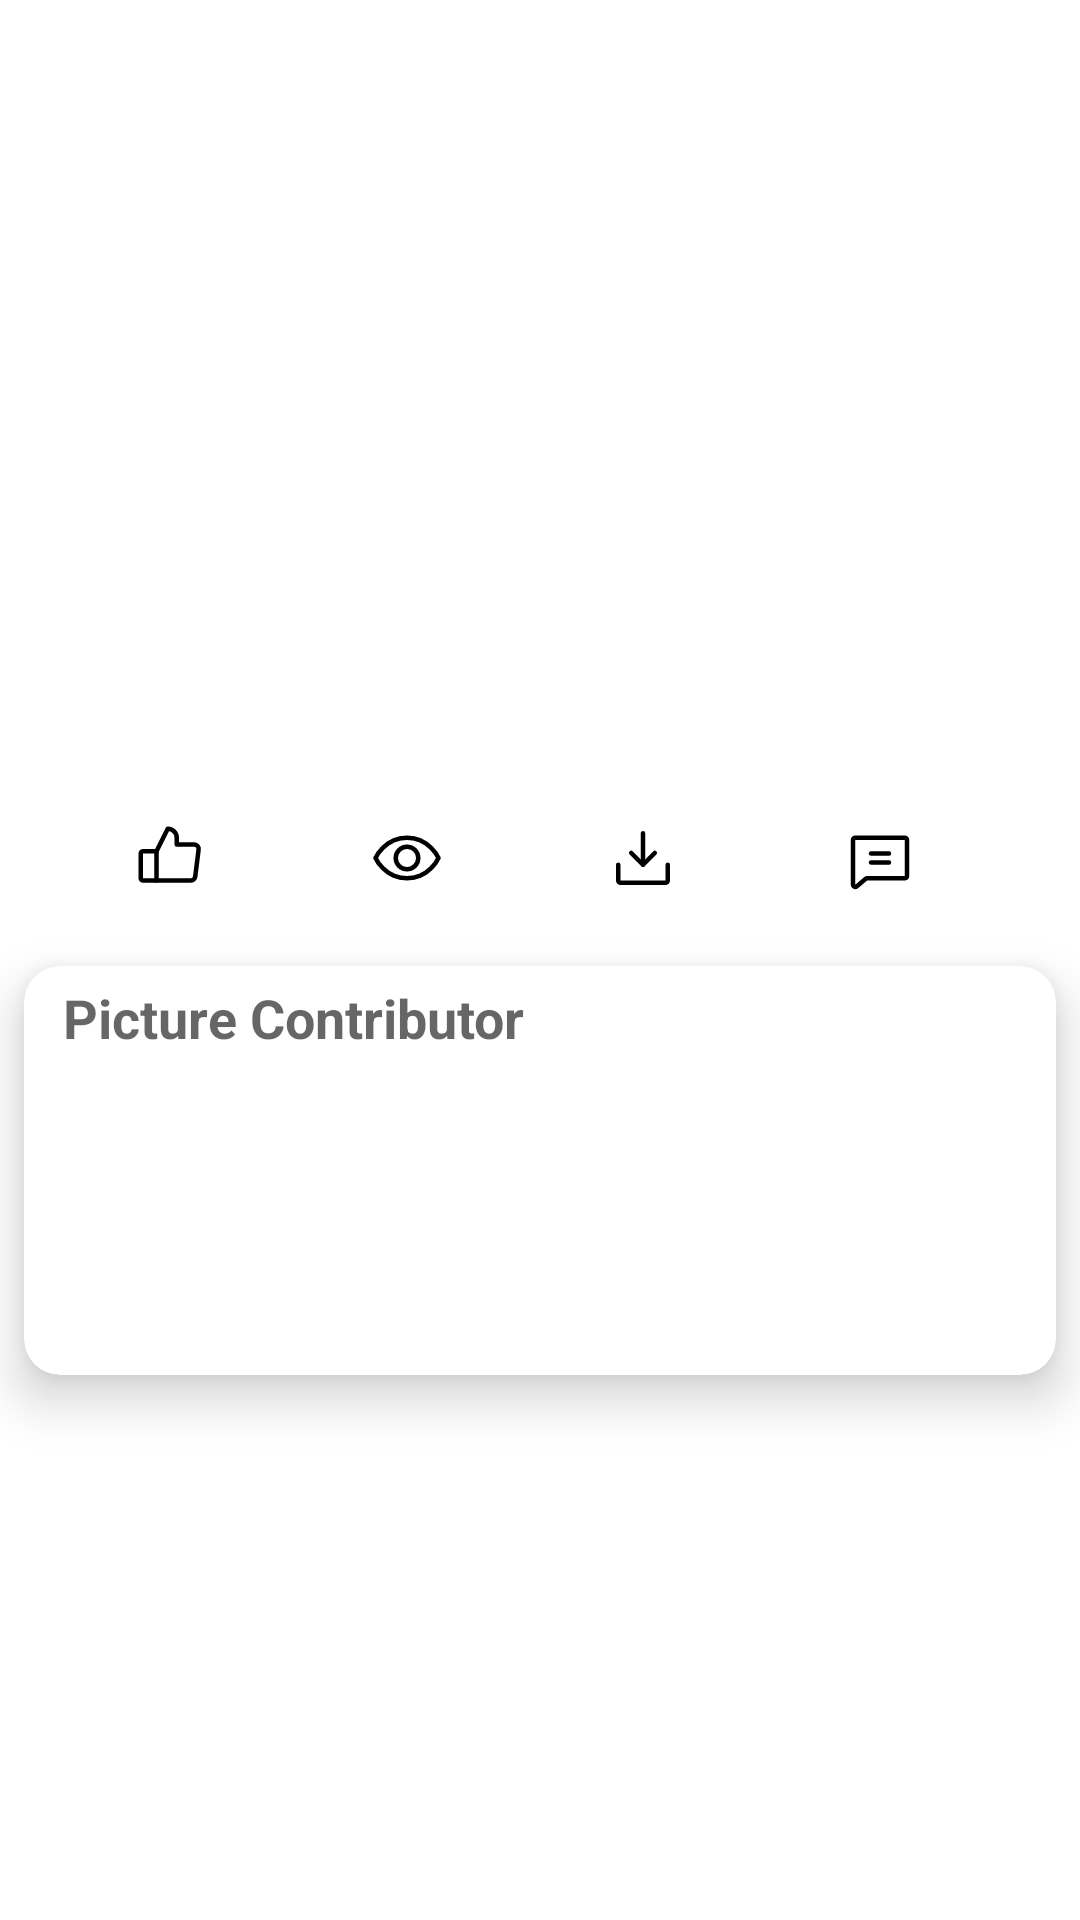

Write the Android layout XML for this screen, with the resource values it uses.
<!-- AndroidManifest.xml: application theme Theme.AdanianAndroidTest -->
<!-- res/layout/fragment_image_details.xml -->
<?xml version="1.0" encoding="utf-8"?>
<androidx.constraintlayout.widget.ConstraintLayout xmlns:android="http://schemas.android.com/apk/res/android"
    xmlns:app="http://schemas.android.com/apk/res-auto"
    xmlns:tools="http://schemas.android.com/tools"
    android:layout_width="match_parent"
    android:layout_height="match_parent"
    tools:context=".presentation.image_details.ImageDetailsFragment">

    <androidx.appcompat.widget.AppCompatImageView
        android:id="@+id/imageView"
        android:layout_width="0dp"
        android:layout_height="250dp"
        android:scaleType="centerCrop"
        android:src="@drawable/ic_launcher_background"
        app:layout_constraintEnd_toEndOf="parent"
        app:layout_constraintHorizontal_bias="0.5"
        app:layout_constraintStart_toStartOf="parent"
        app:layout_constraintTop_toTopOf="parent" />

    <TextView
        android:id="@+id/textViewLikes"
        android:layout_width="wrap_content"
        android:layout_height="wrap_content"
        android:layout_marginStart="16dp"
        android:layout_marginTop="24dp"
        android:drawablePadding="10dp"
        android:gravity="center"
        android:textAppearance="@style/TextAppearance.AppCompat.Small"
        app:drawableLeftCompat="@drawable/ic_thumbs_up"
        app:layout_constraintEnd_toStartOf="@+id/textViewViews"
        app:layout_constraintHorizontal_bias="0.5"
        app:layout_constraintStart_toStartOf="parent"
        app:layout_constraintTop_toBottomOf="@+id/imageView"
        tools:text="258" />

    <TextView
        android:id="@+id/textViewViews"
        android:layout_width="wrap_content"
        android:layout_height="wrap_content"
        android:layout_marginStart="16dp"
        android:drawablePadding="10dp"
        android:gravity="center"
        android:textAppearance="@style/TextAppearance.AppCompat.Small"
        app:drawableLeftCompat="@drawable/ic_eye"
        app:layout_constraintEnd_toStartOf="@+id/textViewDownloads"
        app:layout_constraintHorizontal_bias="0.5"
        app:layout_constraintStart_toEndOf="@+id/textViewLikes"
        app:layout_constraintTop_toTopOf="@+id/textViewLikes"
        tools:text="350" />

    <TextView
        android:id="@+id/textViewDownloads"
        android:layout_width="wrap_content"
        android:layout_height="wrap_content"
        android:layout_marginStart="16dp"
        android:drawablePadding="10dp"
        android:gravity="center"
        android:textAppearance="@style/TextAppearance.AppCompat.Small"
        app:drawableLeftCompat="@drawable/ic_download"
        app:layout_constraintEnd_toStartOf="@+id/textViewComments"
        app:layout_constraintHorizontal_bias="0.5"
        app:layout_constraintStart_toEndOf="@+id/textViewViews"
        app:layout_constraintTop_toTopOf="@+id/textViewViews"
        tools:text="300" />

    <TextView
        android:id="@+id/textViewComments"
        android:layout_width="wrap_content"
        android:layout_height="wrap_content"
        android:layout_marginStart="16dp"
        android:layout_marginEnd="16dp"
        android:drawablePadding="10dp"
        android:gravity="center"
        android:textAppearance="@style/TextAppearance.AppCompat.Small"
        app:drawableLeftCompat="@drawable/ic_comments"
        app:layout_constraintEnd_toEndOf="parent"
        app:layout_constraintHorizontal_bias="0.5"
        app:layout_constraintStart_toEndOf="@+id/textViewDownloads"
        app:layout_constraintTop_toTopOf="@+id/textViewDownloads"
        tools:text="500" />

    <androidx.cardview.widget.CardView
        android:layout_width="0dp"
        android:layout_height="wrap_content"
        android:layout_marginStart="8dp"
        android:layout_marginTop="24dp"
        android:layout_marginEnd="8dp"
        app:cardCornerRadius="12dp"
        app:cardElevation="10dp"
        app:layout_constraintEnd_toEndOf="parent"
        app:layout_constraintStart_toStartOf="parent"
        app:layout_constraintTop_toBottomOf="@+id/textViewLikes">

        <androidx.constraintlayout.widget.ConstraintLayout
            android:layout_width="match_parent"
            android:layout_height="match_parent"
            android:orientation="vertical"
            android:padding="5dp">

            <TextView
                android:id="@+id/textView6"
                android:layout_width="wrap_content"
                android:layout_height="wrap_content"
                android:layout_marginStart="8dp"
                android:text="@string/picture_contributor"
                android:textAppearance="@style/TextAppearance.AppCompat.Medium"
                android:textStyle="bold"
                app:layout_constraintStart_toStartOf="parent"
                app:layout_constraintTop_toTopOf="parent" />

            <androidx.appcompat.widget.AppCompatImageView
                android:id="@+id/imageViewUser"
                android:layout_width="70dp"
                android:layout_height="70dp"
                android:layout_marginTop="8dp"
                android:src="@drawable/ic_launcher_background"
                app:layout_constraintStart_toStartOf="@+id/textView6"
                app:layout_constraintTop_toBottomOf="@+id/textView6" />

            <TextView
                android:id="@+id/textViewUserName"
                android:layout_width="wrap_content"
                android:layout_height="wrap_content"
                android:layout_marginTop="5dp"
                app:layout_constraintEnd_toEndOf="@+id/imageViewUser"
                app:layout_constraintStart_toStartOf="@+id/imageViewUser"
                app:layout_constraintTop_toBottomOf="@+id/imageViewUser"
                tools:text="Joel Kanyi" />
        </androidx.constraintlayout.widget.ConstraintLayout>
    </androidx.cardview.widget.CardView>


</androidx.constraintlayout.widget.ConstraintLayout>
<!-- resources referenced by this layout -->
<resources>
  <!-- drawable ic_download (drawable) -->
  <vector android:height="24dp" android:viewportHeight="256"
      android:viewportWidth="256" android:width="24dp" xmlns:android="http://schemas.android.com/apk/res/android">
      <path android:fillColor="#00000000"
          android:pathData="M86,110.011l42,41.989l42,-41.989"
          android:strokeColor="#000000" android:strokeLineCap="round"
          android:strokeLineJoin="round" android:strokeWidth="16"/>
      <path android:fillColor="#00000000"
          android:pathData="M128,40L128,151.971"
          android:strokeColor="#000000" android:strokeLineCap="round"
          android:strokeLineJoin="round" android:strokeWidth="16"/>
      <path android:fillColor="#00000000"
          android:pathData="M216,152v56a8,8 0,0 1,-8 8H48a8,8 0,0 1,-8 -8V152"
          android:strokeColor="#000000" android:strokeLineCap="round"
          android:strokeLineJoin="round" android:strokeWidth="16"/>
  </vector>
  <!-- drawable ic_eye (drawable) -->
  <vector android:height="24dp" android:viewportHeight="256"
      android:viewportWidth="256" android:width="24dp" xmlns:android="http://schemas.android.com/apk/res/android">
      <path android:fillColor="#00000000"
          android:pathData="M128,55.992C48,55.992 16,128 16,128s32,71.992 112,71.992S240,128 240,128 208,55.992 128,55.992Z"
          android:strokeColor="#000000" android:strokeLineCap="round"
          android:strokeLineJoin="round" android:strokeWidth="16"/>
      <path android:fillColor="#00000000"
          android:pathData="M128,128.001m-40,0a40,40 0,1 1,80 0a40,40 0,1 1,-80 0"
          android:strokeColor="#000000" android:strokeLineCap="round"
          android:strokeLineJoin="round" android:strokeWidth="16"/>
  </vector>
  <!-- drawable ic_thumbs_up (drawable) -->
  <vector android:height="24dp" android:viewportHeight="256"
      android:viewportWidth="256" android:width="24dp" xmlns:android="http://schemas.android.com/apk/res/android">
      <path android:fillColor="#00000000"
          android:pathData="M31.994,104h48a0,0 0,0 1,0 0V208a0,0 0,0 1,0 0h-48a8,8 0,0 1,-8 -8V112A8,8 0,0 1,31.994 104Z"
          android:strokeColor="#000000" android:strokeLineCap="round"
          android:strokeLineJoin="round" android:strokeWidth="16"/>
      <path android:fillColor="#00000000"
          android:pathData="M79.994,104l40,-80a32,32 0,0 1,32 32V80h61.875a16,16 0,0 1,15.876 17.985l-12,96A16,16 0,0 1,201.87 208H79.994"
          android:strokeColor="#000000" android:strokeLineCap="round"
          android:strokeLineJoin="round" android:strokeWidth="16"/>
  </vector>
  <string name="picture_contributor">Picture Contributor</string>
  <style name="Theme.AdanianAndroidTest" parent="Theme.MaterialComponents.DayNight.DarkActionBar">
          
          <item name="colorPrimary">@color/purple_500</item>
          <item name="colorPrimaryVariant">@color/purple_700</item>
          <item name="colorOnPrimary">@color/white</item>
          
          <item name="colorSecondary">@color/teal_200</item>
          <item name="colorSecondaryVariant">@color/teal_700</item>
          <item name="colorOnSecondary">@color/black</item>
          
          <item name="android:statusBarColor" tools:targetApi="l">?attr/colorPrimaryVariant</item>
          
      </style>
  <color name="purple_500">#FF6200EE</color>
  <color name="purple_700">#FF3700B3</color>
  <color name="white">#FFFFFFFF</color>
  <color name="teal_200">#FF03DAC5</color>
  <color name="teal_700">#FF018786</color>
  <color name="black">#FF000000</color>
</resources>
